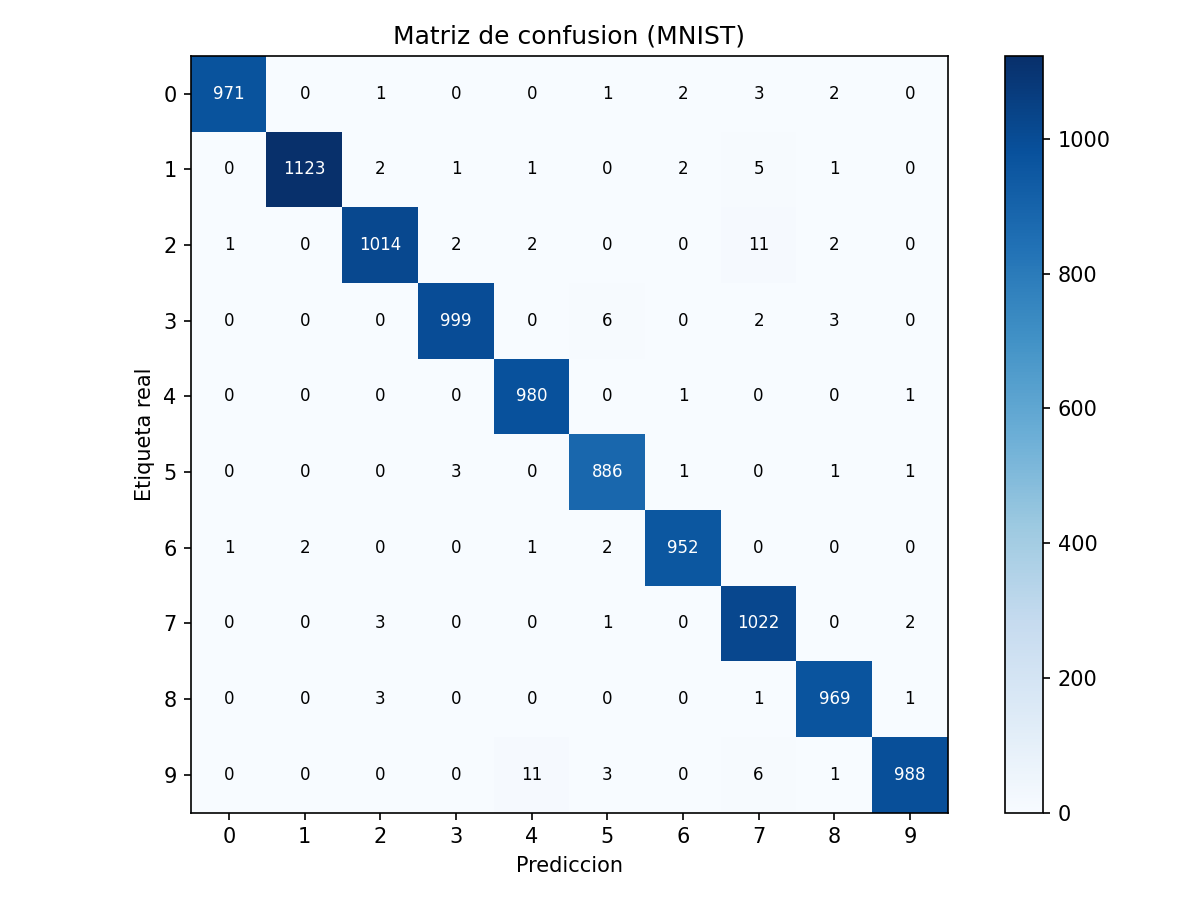

The data file committed next to this chart (first rows):
0, 1, 2, 3, 4, 5, 6, 7, 8, 9
971, 0, 1, 0, 0, 1, 2, 3, 2, 0
0, 1123, 2, 1, 1, 0, 2, 5, 1, 0
1, 0, 1014, 2, 2, 0, 0, 11, 2, 0
0, 0, 0, 999, 0, 6, 0, 2, 3, 0
0, 0, 0, 0, 980, 0, 1, 0, 0, 1
0, 0, 0, 3, 0, 886, 1, 0, 1, 1
1, 2, 0, 0, 1, 2, 952, 0, 0, 0
0, 0, 3, 0, 0, 1, 0, 1022, 0, 2
0, 0, 3, 0, 0, 0, 0, 1, 969, 1
0, 0, 0, 0, 11, 3, 0, 6, 1, 988
